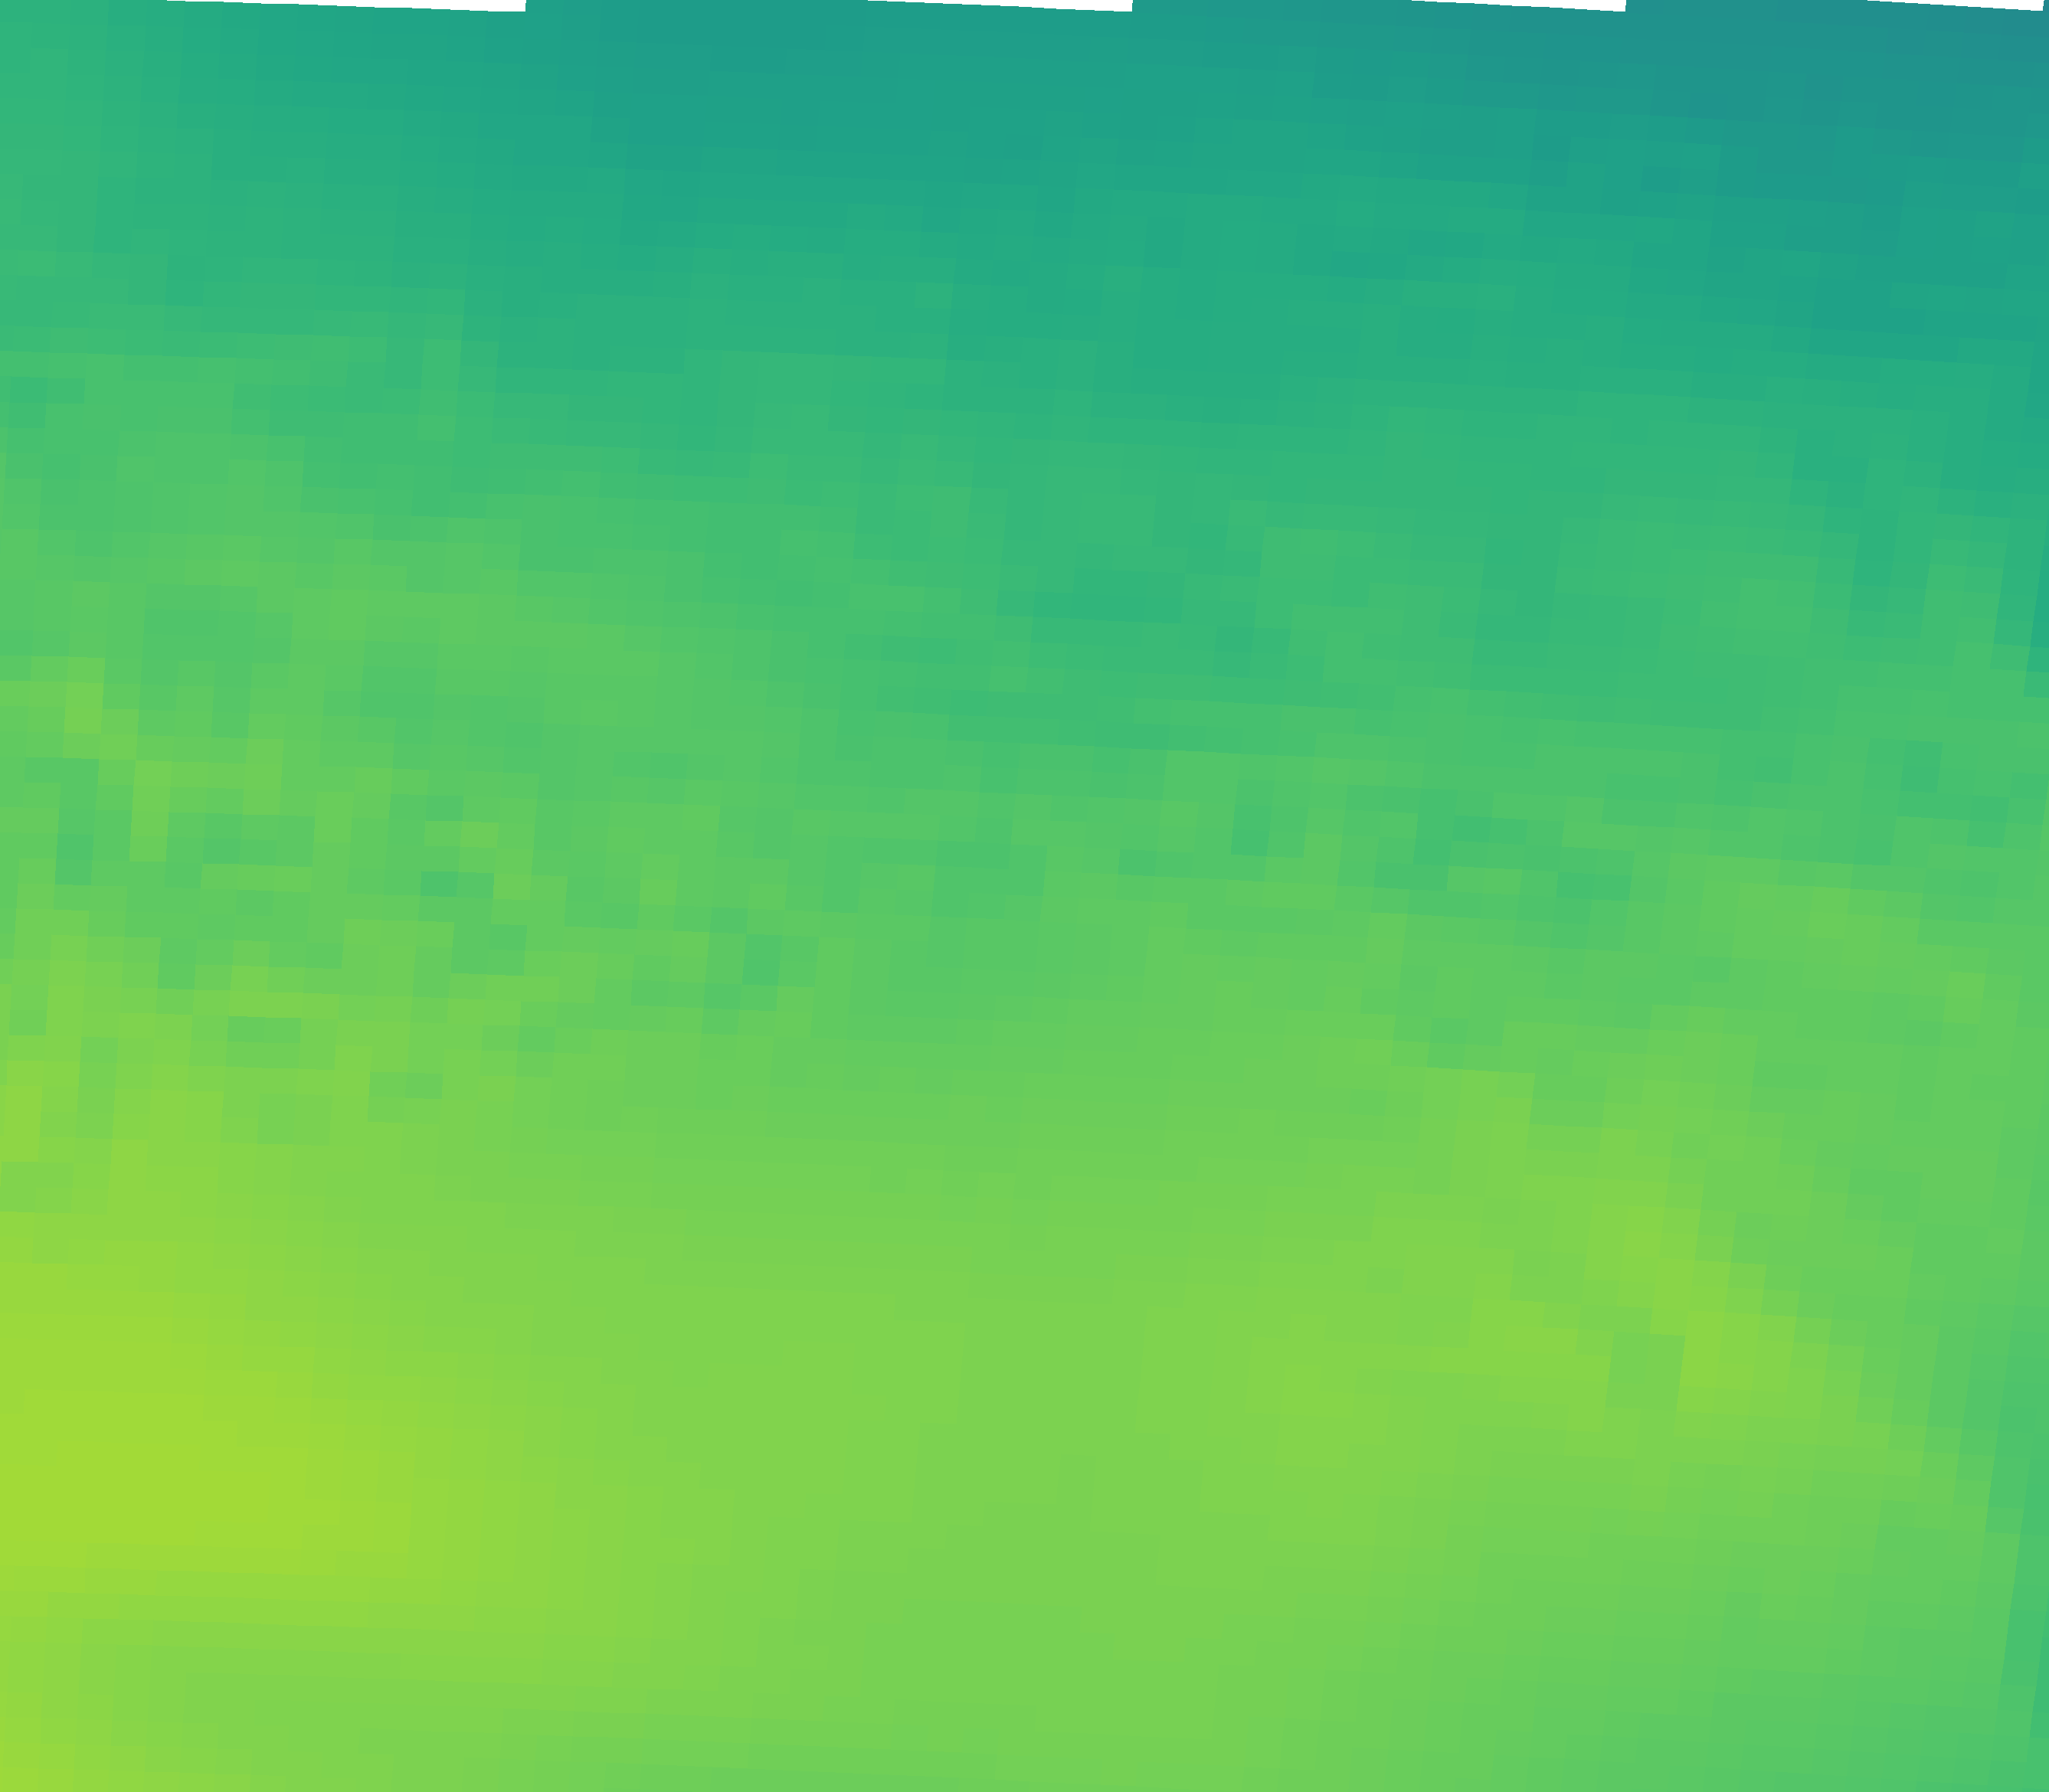

The table this chart was drawn from, first rows:
vector_id, pixel_x, pixel_y, latitude, longitude, magnitude, alpha_deg
0, 82, 2161, 44.77, 11.12, 54.98, 12.90
1, 546, 2177, 44.74, 11.82, 54.33, 11.50
2, 1009, 2195, 44.72, 12.51, 53.51, 8.60
3, 1471, 2216, 44.69, 13.2, 53.18, 5.94
4, 1933, 2241, 44.65, 13.89, 51.64, 4.08
5, 2395, 2268, 44.61, 14.58, 50.04, 1.70
6, 102, 1832, 45.26, 11.15, 56.54, 14.70
7, 570, 1847, 45.24, 11.85, 55.26, 11.87
8, 1037, 1866, 45.21, 12.55, 53.95, 9.28
9, 1504, 1888, 45.18, 13.25, 53.58, 6.44
10, 1970, 1912, 45.14, 13.95, 53.31, 3.82
11, 2436, 1940, 45.1, 14.64, 52.4, 1.57
12, 122, 1502, 45.75, 11.18, 54.26, 14.78
13, 594, 1518, 45.73, 11.89, 53.38, 13.25
14, 1066, 1537, 45.7, 12.59, 52.59, 9.52
15, 1537, 1559, 45.67, 13.3, 52.8, 5.69
16, 2008, 1583, 45.63, 14, 53.57, 3.08
17, 2477, 1611, 45.59, 14.7, 51.31, 0.94
18, 142, 1173, 46.25, 11.21, 51.45, 15.30
19, 619, 1189, 46.22, 11.93, 50.44, 14.09
20, 1095, 1207, 46.19, 12.64, 50.43, 10.87
21, 1571, 1229, 46.16, 13.35, 50.83, 6.92
22, 2046, 1255, 46.12, 14.06, 50.07, 4.29
23, 2520, 1283, 46.08, 14.77, 51.28, 4.86
24, 163, 843, 46.74, 11.24, 50.02, 15.60
25, 644, 859, 46.71, 11.96, 50.17, 12.56
26, 1125, 878, 46.69, 12.68, 48.01, 9.27
27, 1605, 900, 46.65, 13.4, 46.93, 8.21
28, 2085, 926, 46.61, 14.12, 47.25, 5.81
29, 2563, 954, 46.57, 14.83, 48.53, 7.59
30, 184, 513, 47.23, 11.28, 48.39, 15.70
31, 670, 529, 47.21, 12, 46.18, 11.61
32, 1155, 548, 47.18, 12.73, 45.46, 8.36
33, 1640, 571, 47.15, 13.45, 44.96, 9.63
34, 2124, 596, 47.11, 14.18, 45.37, 9.36
35, 2608, 625, 47.06, 14.9, 43.58, 10.00
36, 206, 183, 47.73, 11.31, 44.62, 15.43
37, 696, 199, 47.7, 12.04, 42.03, 12.38
38, 1186, 218, 47.67, 12.77, 41.38, 9.46
39, 1676, 241, 47.64, 13.51, 42.03, 10.97
40, 2165, 267, 47.6, 14.24, 40.82, 10.96
41, 2653, 296, 47.56, 14.97, 40.39, 10.04
